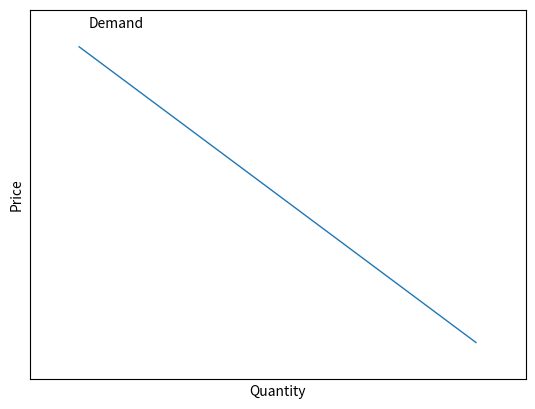

This chart was generated by the following Python code:
import matplotlib.pyplot as plt
import numpy as np


# k, b = 3, 2
# x = np.arange(-20, 20, 0.001)
# y = k * x + b
# plt.plot(x, y, label="y=$3*x+$2")
# plt.xlabel("x is between [-20, 20]")
# plt.ylabel("y")
# plt.title("y = 3x + 2")
# plt.legend()
# plt.xlim([-10, 10])
# plt.ylim([-15, 15])
# plt.show()

# x = np.arange(-20, 20, 0.001)
# y1 = np.sin(x)
# y2 = np.cos(x)
# plt.plot(x, y1, '--r', label="sin(x)")
# plt.plot(x, y2, '--g', label="cos(x)")
# plt.legend(loc='best')
# plt.ylim([0, 1])
# plt.show()

# price = np.array([15, 16, 20, 30, 35, 40, 41])
# demand = np.array([8, 7, 4, 3, 2, 1.5, -0.5])
#
# plt.scatter(price, demand)
# plt.xlabel("price")
# plt.ylabel("demand")
# plt.savefig('./plots/price_demand_scatter_plot.png')
# plt.show()

# x = np.arange(-4, 4, 0.001)
# y1 = 3*x + 2
# y2 = x**2
# y3 = x**3
# y4 = x**4
#
# plt.figure("Function Subplots")
# plt.subplot(2, 2, 1)
# plt.plot(x, y1)
# plt.title("3x + 2")
# plt.subplot(2, 2, 2)
# plt.plot(x, y2)
# plt.title("x^2")
# plt.subplot(2, 2, 3)
# plt.plot(x, y3)
# plt.title("x^3")
# plt.subplot(2, 2, 4)
# plt.plot(x, y4)
# plt.title("x^4")
# plt.savefig('./plots/function_plots.png')
# plt.show()

# x = np.linspace(0, 2*np.pi, 400)
# y = np.sin(x**2)
# y1 = np.cos(x)

# fig, ax = plt.subplots(2)
# fig.suptitle("Trigonometric Functions")
# ax[0].plot(x, y)
# ax[1].plot(x, y1)
# plt.show()

# fig, (ax1, ax2) = plt.subplots(2)
# fig.suptitle('Vertically stacked subplots')
# ax1.plot(x, y)
# ax2.plot(x, -y)
# plt.show()

# fig, (ax1, ax2) = plt.subplots(1, 2)
# fig.suptitle('Horizontally stacked subplots')
# ax1.plot(x, y)
# ax2.plot(x, -y)
# plt.show()

# x = np.linspace(0, 2*np.pi, 400)
# y1 = np.sin(x)
# y2 = np.cos(x)
# y3 = np.tan(x)
# y4 = np.sqrt(x)
#
# fig, axs = plt.subplots(2, 2)
#
# axs[0, 0].plot(x, y1)
# axs[0, 0].set_title('Sin(x)')
# axs[0, 1].plot(x, y2, 'tab:orange')
# axs[0, 1].set_title('Cos(x)')
# axs[1, 0].plot(x, y3, 'tab:green')
# axs[1, 0].set_title('Tan(x)')
# axs[1, 1].plot(x, y4, 'tab:pink')
# axs[1, 1].set_title('Sqrt(x)')
#
# plt.show()


def demand(x):
    return -x + 10


data = np.arange(1, 10, 1)
plt.plot(data, demand(data), linewidth=1.0)
plt.axis((0, 10, 0, 10))
plt.xticks([])
plt.yticks([])
plt.xlabel("Quantity")
plt.ylabel("Price")
plt.annotate("Demand", xy=(1.2, 9.5))
plt.show()
